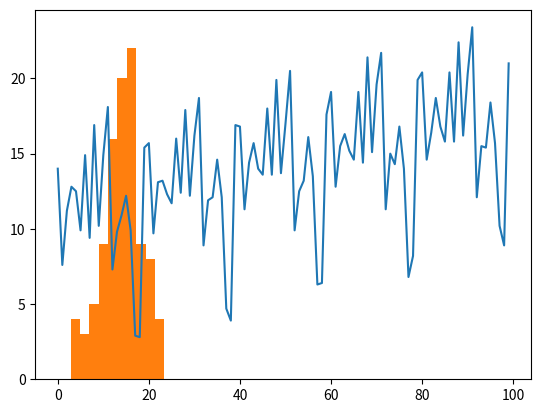

This figure's Python source: (Note: this script raises an exception after producing the figure.)
# exo11_01

import numpy as np

liste = [14.0, 7.6, 11.2, 12.8, 12.5, 9.9, 14.9, 9.4, 16.9, 10.2, 14.9, 18.1, 7.3, 9.8, 10.9,12.2, 9.9, 2.9, 2.8, 15.4, 15.7, 9.7, 13.1, 13.2, 12.3, 11.7, 16.0, 12.4, 17.9, 12.2, 16.2, 18.7, 8.9, 11.9, 12.1, 14.6, 12.1, 4.7, 3.9, 16.9, 16.8, 11.3, 14.4, 15.7, 14.0, 13.6, 18.0, 13.6, 19.9, 13.7, 17.0, 20.5, 9.9, 12.5, 13.2, 16.1, 13.5, 6.3, 6.4, 17.6, 19.1, 12.8, 15.5, 16.3, 15.2, 14.6, 19.1, 14.4, 21.4, 15.1, 19.6, 21.7, 11.3, 15.0, 14.3, 16.8, 14.0, 6.8, 8.2, 19.9, 20.4, 14.6, 16.4, 18.7, 16.8, 15.8, 20.4, 15.8, 22.4, 16.2, 20.3, 23.4, 12.1, 15.5, 15.4, 18.4, 15.7, 10.2, 8.9, 21.0]
a = np.array(liste)

print(f"moyenne {np.mean(a):.2f}")
print(f"écart-type corrigé {np.std(a, ddof=1):.2f}")
print(f"minimun {np.amin(a):.2f}")
print(f"médiane {np.median(a):.2f}")
print(f"maximun {np.amax(a):.2f}")

# exo11_01

import numpy as np
%matplotlib inline
import matplotlib.pyplot as plt

liste = [14.0, 7.6, 11.2, 12.8, 12.5, 9.9, 14.9, 9.4, 16.9, 10.2, 14.9, 18.1, 7.3, 9.8, 10.9,12.2, 9.9, 2.9, 2.8, 15.4, 15.7, 9.7, 13.1, 13.2, 12.3, 11.7, 16.0, 12.4, 17.9, 12.2, 16.2, 18.7, 8.9, 11.9, 12.1, 14.6, 12.1, 4.7, 3.9, 16.9, 16.8, 11.3, 14.4, 15.7, 14.0, 13.6, 18.0, 13.6, 19.9, 13.7, 17.0, 20.5, 9.9, 12.5, 13.2, 16.1, 13.5, 6.3, 6.4, 17.6, 19.1, 12.8, 15.5, 16.3, 15.2, 14.6, 19.1, 14.4, 21.4, 15.1, 19.6, 21.7, 11.3, 15.0, 14.3, 16.8, 14.0, 6.8, 8.2, 19.9, 20.4, 14.6, 16.4, 18.7, 16.8, 15.8, 20.4, 15.8, 22.4, 16.2, 20.3, 23.4, 12.1, 15.5, 15.4, 18.4, 15.7, 10.2, 8.9, 21.0]
a = np.array(liste)

plt.plot(a)
plt.show()

plt.hist(a)
plt.show()

# exo11_03

# Import ~~~~~~~~~~~~~~~~~~~~~~~~~~~~~~~~~~~~~~~~~~~~~~~~~~~~~~~~~~~~~~~~~~~~~~
import math

# Globales ~~~~~~~~~~~~~~~~~~~~~~~~~~~~~~~~~~~~~~~~~~~~~~~~~~~~~~~~~~~~~~~~~~~~
b = math.sqrt(89)  # x max pour BG = (4 * BC)/5 = 8
a = math.sqrt(29)  # x min pour BG = BC/5 = 2

# Définition de fonction ~~~~~~~~~~~~~~~~~~~~~~~~~~~~~~~~~~~~~~~~~~~~~~~~~~~~~~
def f(x):
    """aire_broutée(x) - moitié de l'aire du champ."""

    # Angles
    beta = math.acos(5/x)
    alpha = math.pi - (2 * beta)
    
    # Aire du demi disque de rayon x
    aire_dd = math.pi * x**2 / 2
    
    # Aire du segment circulaire d'angle AEF et de rayon x
    aire_sc = (alpha  * x**2 / 2) - (x**2 * math.sin(beta) / 2)
    
    # Aire broutée
    aire_broutee = aire_dd - aire_sc
    
    return aire_broutee - 50

# Programme principal =========================================================
eps = float(input("\nprécision : "))

while (b - a) > eps:
    m = (a + b) / 2
    if f(a) * f(m) <= 0:
        b = m
    else:
        a = m

## Affichage avec la précision de eps
print(f"Longueur de la corde : {round(m, int(-math.log10(eps)))} m")

"""
Exemples d'exécution :

précision : 0.01
Longueur de la corde : 6.8 m

précision : 0.001
Longueur de la corde : 6.796 m

précision : 1e-4
Longueur de la corde : 6.7958 m
"""

# exo11_04 - module

# import
from math import cos, atan2, hypot

# fonction
def fonctionPol(theta):
    """Retourne le rayon polaire correspondant a l'angle <theta>."""
    return cos(3 * theta) ** 2

def dedans(fonction, point):
    """Retourne 'True' si <point> est dans <fonction>, 'False' sinon."""
    # on retrouve l'angle et le rayon correspondants au point
    rho = hypot(point[0], point[1])
    theta = atan2(point[1], point[0])
    # et on teste simplement le rayon du point par rapport à celui de la courbe
    return rho <= fonction(theta)

# exo11_04 - programme principal

# programme principal ~~~~~~~~~~~~~~~~~~~~~~~~~~~~~~~~~~~~~~~~~~~~~~~~
p1 = (0., 0.)
print(f"Le point {p1} est dans la courbe : {dedans(fonctionPol, p1)}")

p2 = (0., 0.1)
print(f"Le point {p2} est dans la courbe : {dedans(fonctionPol, p2)}")

# exo11_05 - module

# import
from math import sin, cos, atan2, hypot

# fonction
def fonctionPol(theta):
    """Retourne le rayon polaire correspondant a l'angle <theta>."""
    return sin(2 * theta) ** 2 + 2 * cos(3 * theta) ** 2

def dedans(fonction, point):
    """Retourne 'True' si <point> est dans <fonction>, 'False' sinon."""
    # on retrouve l'angle et le rayon correspondants au point
    rho = hypot(point[0], point[1])
    theta = atan2(point[1], point[0])
    # et on teste simplement le rayon du point par rapport à celui de la courbe
    return rho <= fonction(theta)

# exo11_05 - programme principal

# programme principal ~~~~~~~~~~~~~~~~~~~~~~~~~~~~~~~~~~~~~~~~~~~~~~~
p1 = (0., 0.)
print(f"Le point {p1} est dans la courbe : {dedans(fonctionPol, p1)}")

p2 = (0., 0.1)
print(f"Le point {p2} est dans la courbe : {dedans(fonctionPol, p2)}")

# exo11_06

# import ~~~~~~~~~~~~~~~~~~~~~~~~~~~~~~~~~~~~~~~~~~~~~~~~~~~~~~~~~~~~~
from math import log10
import matplotlib.pyplot as plt

# définition de fonction ~~~~~~~~~~~~~~~~~~~~~~~~~~~~~~~~~~~~~~~~~~~~~
def benford(n):
    return log10(n+1) - log10(n)

# programme principal ~~~~~~~~~~~~~~~~~~~~~~~~~~~~~~~~~~~~~~~~~~~~~~~~
X = list(range(1, 10))
Y = [benford(i) for i in X]

plt.bar(X, Y)
plt.xticks(X)
plt.title("Loi de Benford")
plt.xlabel("Nombre")
plt.ylabel("Fréquence")

plt.show()

# exo11_07

# Import ~~~~~~~~~~~~~~~~~~~~~~~~~~~~~~~~~~~~~~~~~~~~~~~~~~~~~~~~~~~~~~~~~~~~~~
from math import hypot, pi
from random import uniform

# Définition de fonction ~~~~~~~~~~~~~~~~~~~~~~~~~~~~~~~~~~~~~~~~~~~~~~~~~~~~~~
def dedans(N):
    n = 0
    for i in range(N):
        x, y = uniform(-1, 1), uniform(-1, 1)
        if hypot(x, y) < R:
            n += 1
    return n

# Programme principal =========================================================
R = 1  # rayon du cercle inscrit
for N in [1_000, 10_000, 100_000]:
    n = dedans(N)
    approx = 4 * n / N
    print(f"Pour {N} tirages,", end='')
    print(f"approximation de pi : {approx:.5f}. ", end='')
    print(f"Erreur relative : {abs(pi - approx) / pi:.3%}")